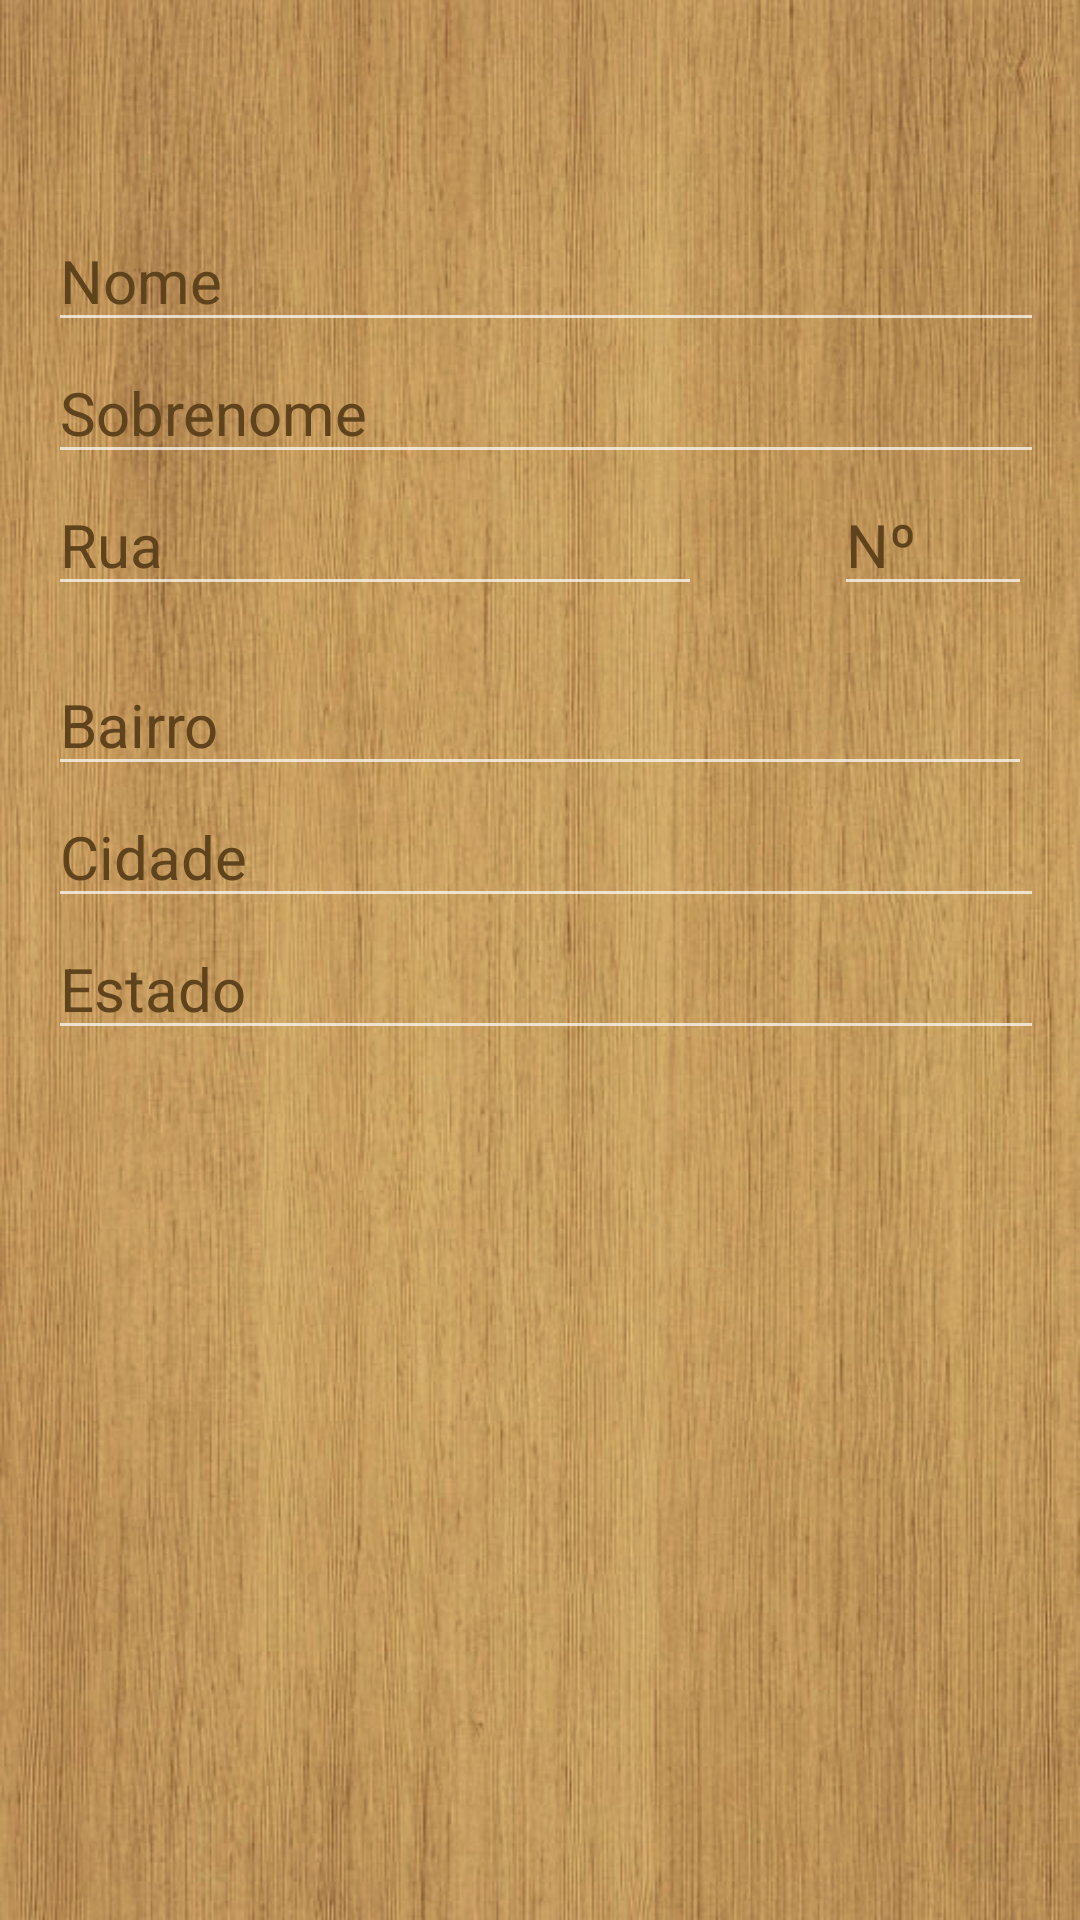

Write the Android layout XML for this screen, with the resource values it uses.
<!-- AndroidManifest.xml: application theme AppTheme -->
<!-- res/layout/activity_blank_form.xml -->
<LinearLayout xmlns:android="http://schemas.android.com/apk/res/android"
    xmlns:tools="http://schemas.android.com/tools" android:layout_width="match_parent"
    android:layout_height="match_parent" android:paddingLeft="16dp"
    android:paddingRight="16dp"
    android:paddingTop="16dp"
    android:paddingBottom="16dp"
    tools:context="com.example.onedoesnotsimply.inscricoes.BlankFormActivity"
    android:background="@drawable/posgrad"
    android:orientation="vertical"
    android:id="@+id/layout"
    android:weightSum="1">

    <ScrollView
        android:layout_width="wrap_content"
        android:layout_height="wrap_content"
        android:id="@+id/scrollView2" >

        <LinearLayout
            android:orientation="vertical"
            android:layout_width="fill_parent"
            android:layout_height="fill_parent"
            android:id="@+id/InnerLayout"
            android:baselineAligned="false">

            <EditText
                android:layout_width="346dp"
                android:layout_height="wrap_content"
                android:inputType="textPersonName"
                android:ems="10"
                android:id="@+id/editNome"
                android:hint="Nome"
                android:layout_marginTop="54dp"
                android:layout_alignParentTop="true"
                android:layout_alignParentStart="true"
                android:layout_alignEnd="@+id/editSobrenome"
                android:textColor="#5e431c"
                android:textColorHint="#5e431c"
                android:textSize="20dp" />

            <EditText
                android:layout_width="349dp"
                android:layout_height="wrap_content"
                android:inputType="textPersonName"
                android:ems="10"
                android:id="@+id/editSobrenome"
                android:hint="Sobrenome"
                android:layout_below="@+id/editNome"
                android:layout_alignParentStart="true"
                android:layout_alignEnd="@+id/EditRua"
                android:textColor="#5e431c"
                android:textColorHint="#5e431c"
                android:textSize="20dp"/>

            <RelativeLayout
                android:layout_width="match_parent"
                android:layout_height="60dp"
                android:layout_weight="0.30">

                <EditText
                    android:layout_width="172dp"
                    android:layout_height="wrap_content"
                    android:id="@+id/EditRua"
                    android:hint="Rua"
                    android:layout_alignParentTop="true"
                    android:layout_alignParentStart="true"
                    android:layout_alignParentEnd="true"
                    android:layout_marginEnd="110dp"
                    android:textColor="#5e431c"
                    android:textColorHint="#5e431c"
                    android:textSize="20dp"/>

                <EditText
                    android:layout_width="97dp"
                    android:layout_height="wrap_content"
                    android:inputType="numberSigned"
                    android:ems="10"
                    android:id="@+id/EditNumero"
                    android:hint="Nº"
                    android:layout_marginStart="262dp"
                    android:layout_alignTop="@+id/EditRua"
                    android:layout_alignParentStart="true"
                    android:textColor="#5e431c"
                    android:textColorHint="#5e431c"
                    android:textSize="20dp"/>
            </RelativeLayout>

            <EditText
                android:layout_width="match_parent"
                android:layout_height="wrap_content"
                android:inputType="textPersonName"
                android:ems="10"
                android:id="@+id/EditBairro"
                android:hint="Bairro"
                android:layout_below="@+id/EditRua"
                android:layout_alignParentStart="true"
                android:textColor="#5e431c"
                android:textColorHint="#5e431c"
                android:textSize="20dp"/>

            <EditText
                android:layout_width="362dp"
                android:layout_height="wrap_content"
                android:inputType="textPersonName"
                android:ems="10"
                android:id="@+id/EditCidade"
                android:hint="Cidade"
                android:layout_below="@+id/EditBairro"
                android:layout_alignParentStart="true"
                android:textColor="#5e431c"
                android:textColorHint="#5e431c"
                android:textSize="20dp"/>

            <EditText
                android:layout_width="374dp"
                android:layout_height="wrap_content"
                android:inputType="textPersonName"
                android:ems="10"
                android:id="@+id/EditEstado"
                android:hint="Estado"
                android:layout_below="@+id/EditBairro"
                android:layout_toEndOf="@+id/EditCidade"
                android:textColor="#5e431c"
                android:textColorHint="#5e431c"
                android:textSize="20dp"/>
        </LinearLayout>
    </ScrollView>


</LinearLayout>
<!-- resources referenced by this layout -->
<resources>
  <!-- drawable posgrad: jpg bitmap (drawable, 218119 bytes) -->
  <style name="AppTheme" parent="android:Theme.Material">
          
          <item name="android:colorPrimary">#60411a</item>
          <item name="android:colorPrimaryDark">#cda162</item>
          <item name="android:navigationBarColor">#101010</item>
  
      </style>
</resources>
